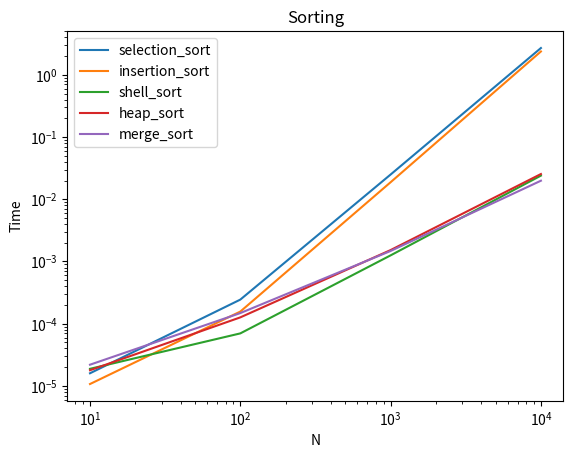

Write the Python code that produced this figure.
# 1. selection sort
# 2. insertion sort
# 3. shell sort
# 4. heap sort
# 5. merge sort
# 6. quick sort

import time
import random
import matplotlib.pyplot as plt

class Sorting(object):
    """Sorting class

    """

    def __init__(self):
        self.id = []

    def sort_init(self, N):
        """initialize the data structure

        """

        try:
            self.id = random.sample(range(1, N ** 3), N)
        except ValueError:
            print('Sample size exceeded population size.')

        # self.id = [random.randint(0, N - 1) for i in range(N)]

    def get_id(self):
        """initialize the data structure

        """

        return self.id

#swap function
    def swap(self, i, j):
        temp = self.id[i]
        self.id[i] = self.id[j]
        self.id[j] = temp

    def selection_sort(self):
        """Selection sort algorithm is an
        in-place comparison sort. It has O(n^2) time complexity, making it
        inefficient on large lists, and generally performs worse than the
        similar insertion sort

        """
        for i_idx, i_item in enumerate(self.id):
            min = i_idx

            for j_idx in range(i_idx+1, len(self.id)): #starting index, length

                if (self.id[j_idx] < self.id[min]):
                    min = j_idx

            self.swap(min, i_idx)
            # swap
            # temp = self.id[i_idx]
            # self.id[i_idx] = self.id[min]
            # self.id[min] = temp

        return self.id


    def insertion_sort(self):
        """Insertion sort is a simple sorting algorithm that builds the final
        sorted array (or list) one item at a time. More efficient in practice
        than most other simple quadratic (i.e., O(n^2)) algorithms such as
        selection sort or bubble sort specifically an

        """
        for i in range(1, len(self.id)):
            key = self.id[i]
            j = i
            while j > 0 and self.id[j-1] > key:
                self.id[j] = self.id[j-1]
                j -= 1
            self.id[j] = key

        return self.id


    def shell_sort(self):
        """Shell sort also known as  or Shell's method, is an in-place comparison sort.
        It can be seen as either a generalization of sorting by exchange (bubble sort)
        or sorting by insertion (insertion sort).

        """
        n = len(self.id)
        gap = n // 2
        while gap > 0:
            for i in range(gap, n):
                temp = self.id[i]
                j = i
                while j >= gap and self.id[j - gap] > temp:
                    self.id[j] = self.id[j - gap]
                    j -= gap
                    self.id[j] = temp
            gap //= 2
        return self.id


    def heapify(self, arr, n, i):
        large = i #index of largest number
        l = 2*i + 1
        r = 2*i + 2
        if l < n and arr[l] > arr[large]:
            large = l
        if r < n and arr[r] > arr[large]:
            large = r
        if large != i:
            arr[large], arr[i] = arr[i], arr[large]
            self.heapify(arr, n, large)

    def build_heap(self, arr):
        n = len(arr)
        k = n//2 - 1
        for i in range(k, -1, -1):
            self.heapify(arr, n, i)
        for j in range(n - 1, -1, -1):
            arr[j], arr[0] = arr[0], arr[j]
            self.heapify(arr, j, 0)

    def heap_sort(self):
        """Heapsort is an improved selection sort: it div   ides its input into a sorted
        and an unsorted region, and it iteratively shrinks the unsorted region by
        extracting the largest element and moving that to the sorted region.

        """
        self.build_heap(self.id)
        return self.id

    def merge(self, list):
        n = len(list)
        if n > 1:
            mid = n // 2
            left = list[:mid]
            right = list[mid:]

            self.merge(left)
            self.merge(right)

            i = j = k = 0

            while i < len(left) and j < len(right):
                if left[i] < right[j]:
                    list[k] = left[i]
                    i = i + 1
                else:
                    list[k] = right[j]
                    j = j + 1
                k = k + 1
            while i < len(left):
                list[k] = left[i]
                i = i + 1
                k = k + 1
            while j < len(right):
                list[k] = right[j]
                j = j + 1
                k = k + 1

    def merge_sort(self):
        """Merge sort is a divide and conquer algorithm that was invented
        by John von Neumann in 1945. Most implementations produce a stable
        sort, which means that the implementation preserves the input order
        of equal elements in the sorted output.
        """
        self.merge(self.id)


        return self.id

    #partition
    def partition(self, list, low, high):
        i = (low - 1)
        pind = list[high]

        for j in range(low, high):
            if list[j] <= pind:
                i = i + 1
                list[i], list[j] = list[j], list[i]

        list[i + 1], list[high] = list[high], list[i + 1]

        return i + 1

    def quick(self, arr, lo, hi):
        if lo < hi:
            ind = self.partition(arr, lo, hi)
            self.quick(arr, lo, ind - 1)
            self.quick(arr, ind + 1, hi)
        # return self.id

    def quick_sort(self):
        """Quicksort (sometimes called partition-exchange sort) is an efficient
        sorting algorithm. Developed by Tony Hoare in 1959. It is still a commonly
        used algorithm for sorting. When implemented well, it can be about two or
        three times faster than its main competitors, merge sort and heapsort.

        """
        self.quick(self.id, 0, len(self.id)-1)
        return self.id


if __name__ == "__main__":

    for i in range(0, 5):
        set_szs = [10, 100, 1000, 10000]
        timing = []
        for set_sz in set_szs:
            inodes = Sorting()
            inodes.sort_init(set_sz)
            t0 = time.time()

            if i == 0:
                inodes.selection_sort()
            elif i == 1:
                inodes.insertion_sort()
            elif i == 2:
                inodes.shell_sort()
            elif i == 3:
                inodes.heap_sort()
            elif i == 4:
                inodes.merge_sort()
            elif i == 5:
                inodes.quick_sort()
            else:
                pass

            t1 = time.time()
            total_time = t1 - t0
            timing.append(total_time)
            print(total_time)

        if i == 0:
            print("selection_sort:")
            plt.plot(set_szs, timing, label='selection_sort')
        elif i == 1:
            print("insertion_sort:")
            plt.plot(set_szs, timing, label='insertion_sort')
        elif i == 2:
            print("shell_sort:")
            plt.plot(set_szs, timing, label='shell_sort')
        elif i == 3:
            print("heap_sort:")
            plt.plot(set_szs, timing, label='heap_sort')
        elif i == 4:
            print("merge_sort:")
            plt.plot(set_szs, timing, label='merge_sort')
        elif i == 5:
            print("quick_sort")
            plt.plot(set_szs, timing, label='quick_sort')
        else:
            pass

    plt.xscale('log')
    plt.yscale('log')
    plt.title('Sorting')
    plt.xlabel('N')
    plt.ylabel('Time')
    plt.legend()
    plt.show()